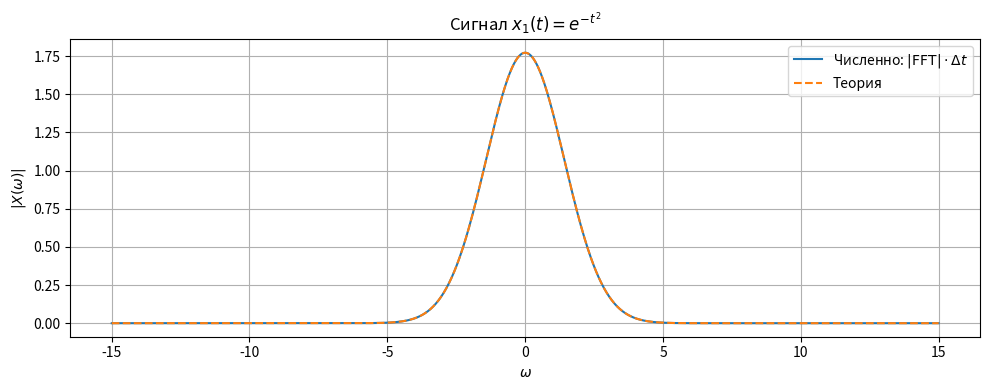
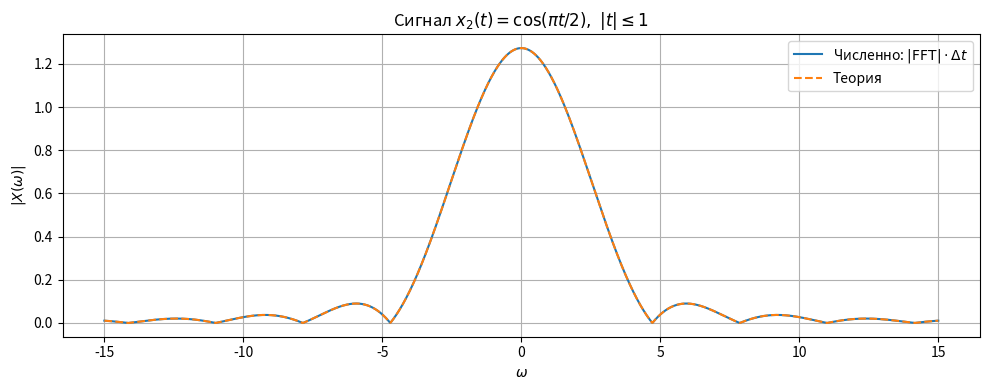

Python code for these plots, in order:
import numpy as np
import matplotlib.pyplot as plt


# -----------------------------
# Параметры дискретизации
# -----------------------------
dt = 0.01
L = 12.0
N = int(2 * L / dt) + 1
t = np.linspace(-L, L, N)

# Достаточно плотная частотная сетка
nfft = 2 ** 15


# -----------------------------
# Сигналы
# -----------------------------
def x1(t):
    return np.exp(-t**2)


def x2(t):
    return np.where(np.abs(t) <= 1.0, np.cos(np.pi * t / 2.0), 0.0)


# -----------------------------
# Численное CTFT через FFT
# -----------------------------
def ctft_via_fft(x, dt, nfft):
    """
    Приближение CTFT:
        X(ω) = ∫ x(t)e^{-iωt}dt
    через FFT на равномерной сетке.
    """
    X = dt * np.fft.fftshift(np.fft.fft(x, n=nfft))
    omega = 2.0 * np.pi * np.fft.fftshift(np.fft.fftfreq(nfft, d=dt))
    return omega, X


# -----------------------------
# Теоретические спектры
# -----------------------------
def X1_theory(omega):
    # ∫ exp(-t^2) e^{-iωt} dt = sqrt(pi) * exp(-ω^2/4)
    return np.sqrt(np.pi) * np.exp(-omega**2 / 4.0)


def X2_theory(omega):
    # X2(ω) = ∫_{-1}^{1} cos(pi t/2) e^{-iωt} dt
    #       = sinc((ω - π/2)/π) + sinc((ω + π/2)/π)
    a = np.pi / 2.0
    return np.sinc((omega - a) / np.pi) + np.sinc((omega + a) / np.pi)


# -----------------------------
# Расчёт
# -----------------------------
x1_s = x1(t)
x2_s = x2(t)

omega1, X1_num = ctft_via_fft(x1_s, dt, nfft)
omega2, X2_num = ctft_via_fft(x2_s, dt, nfft)

X1_th = X1_theory(omega1)
X2_th = X2_theory(omega2)

# Для сравнения берём умеренный диапазон частот
wmax = 15.0
m1 = np.abs(omega1) <= wmax
m2 = np.abs(omega2) <= wmax

err1 = np.max(np.abs(np.abs(X1_num[m1]) - X1_th[m1]))
err2 = np.max(np.abs(np.abs(X2_num[m2]) - np.abs(X2_th[m2])))

print(f"Max abs error for x1(t) = exp(-t^2): {err1:.6e}")
print(f"Max abs error for x2(t): {err2:.6e}")


# -----------------------------
# Графики
# -----------------------------
plt.figure(figsize=(10, 4))
plt.plot(omega1[m1], np.abs(X1_num[m1]), label=r'Численно: $|\mathrm{FFT}|\cdot \Delta t$')
plt.plot(omega1[m1], X1_th[m1], '--', label='Теория')
plt.title(r'Сигнал $x_1(t)=e^{-t^2}$')
plt.xlabel(r'$\omega$')
plt.ylabel(r'$|X(\omega)|$')
plt.grid(True)
plt.legend()
plt.tight_layout()
plt.show()

plt.figure(figsize=(10, 4))
plt.plot(omega2[m2], np.abs(X2_num[m2]), label=r'Численно: $|\mathrm{FFT}|\cdot \Delta t$')
plt.plot(omega2[m2], np.abs(X2_th[m2]), '--', label='Теория')
plt.title(r'Сигнал $x_2(t)=\cos(\pi t/2),\ |t|\leq 1$')
plt.xlabel(r'$\omega$')
plt.ylabel(r'$|X(\omega)|$')
plt.grid(True)
plt.legend()
plt.tight_layout()
plt.show()
